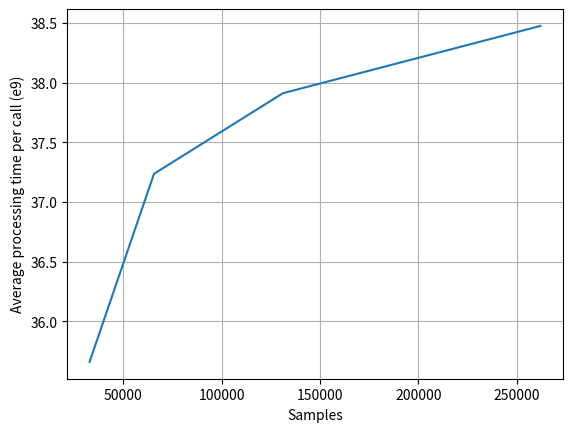

Python code for this plot:
from matplotlib import pyplot as plt

## -------------- DIFFERING NCHANS ---------------
# List of (nchans, DDPS) tuples
chans = [(128, 2.14), (256, 2.03), (500, 2.23), (512, 1.92), (1000, 1.5), (1024, 2.0), (2048, 2.1), (2500, 0.7)]
samp = [(16248, 1.43), (32768, 1.7), (65536, 1.8), (131072, 1.92), (262144, 2.0)]
ndms = [(1000, 1.93), (2000, 1.92), (3000, 1.92), (4000, 1.92), (5000, 1.91)]
tohost = [(100, 4.36),(138, 2.84),(202, 2.23), (330, 1.72), (586, 1.50)] 
togpu =  [(62, 1.25),(125, 1.30),(250, 1.25), (500, 1.24), (1000, 1.28)]
tottime = [(16248, 6.10), (32768, 10.5), (65536, 19.15), (131072, 35.92), (262144, 68.91)]

tree_chans = [(64, 0.366), (128, 1.177), (256, 4.36), (512, 12.658), (1024, 37.722), (2048, 90.764), (4096, 179.235)]
tree_samp = [(32768, 35.66), (65536, 37.236), (131072, 37.911), (262144, 38.475)]

plt.plot([item[0] for item in tree_samp if item[1] > 0], [item[1] for item in tree_samp if item[1] > 0])
plt.xlabel('Samples')
plt.ylabel('Average processing time per call (e9)')
plt.grid(True)
plt.show()

